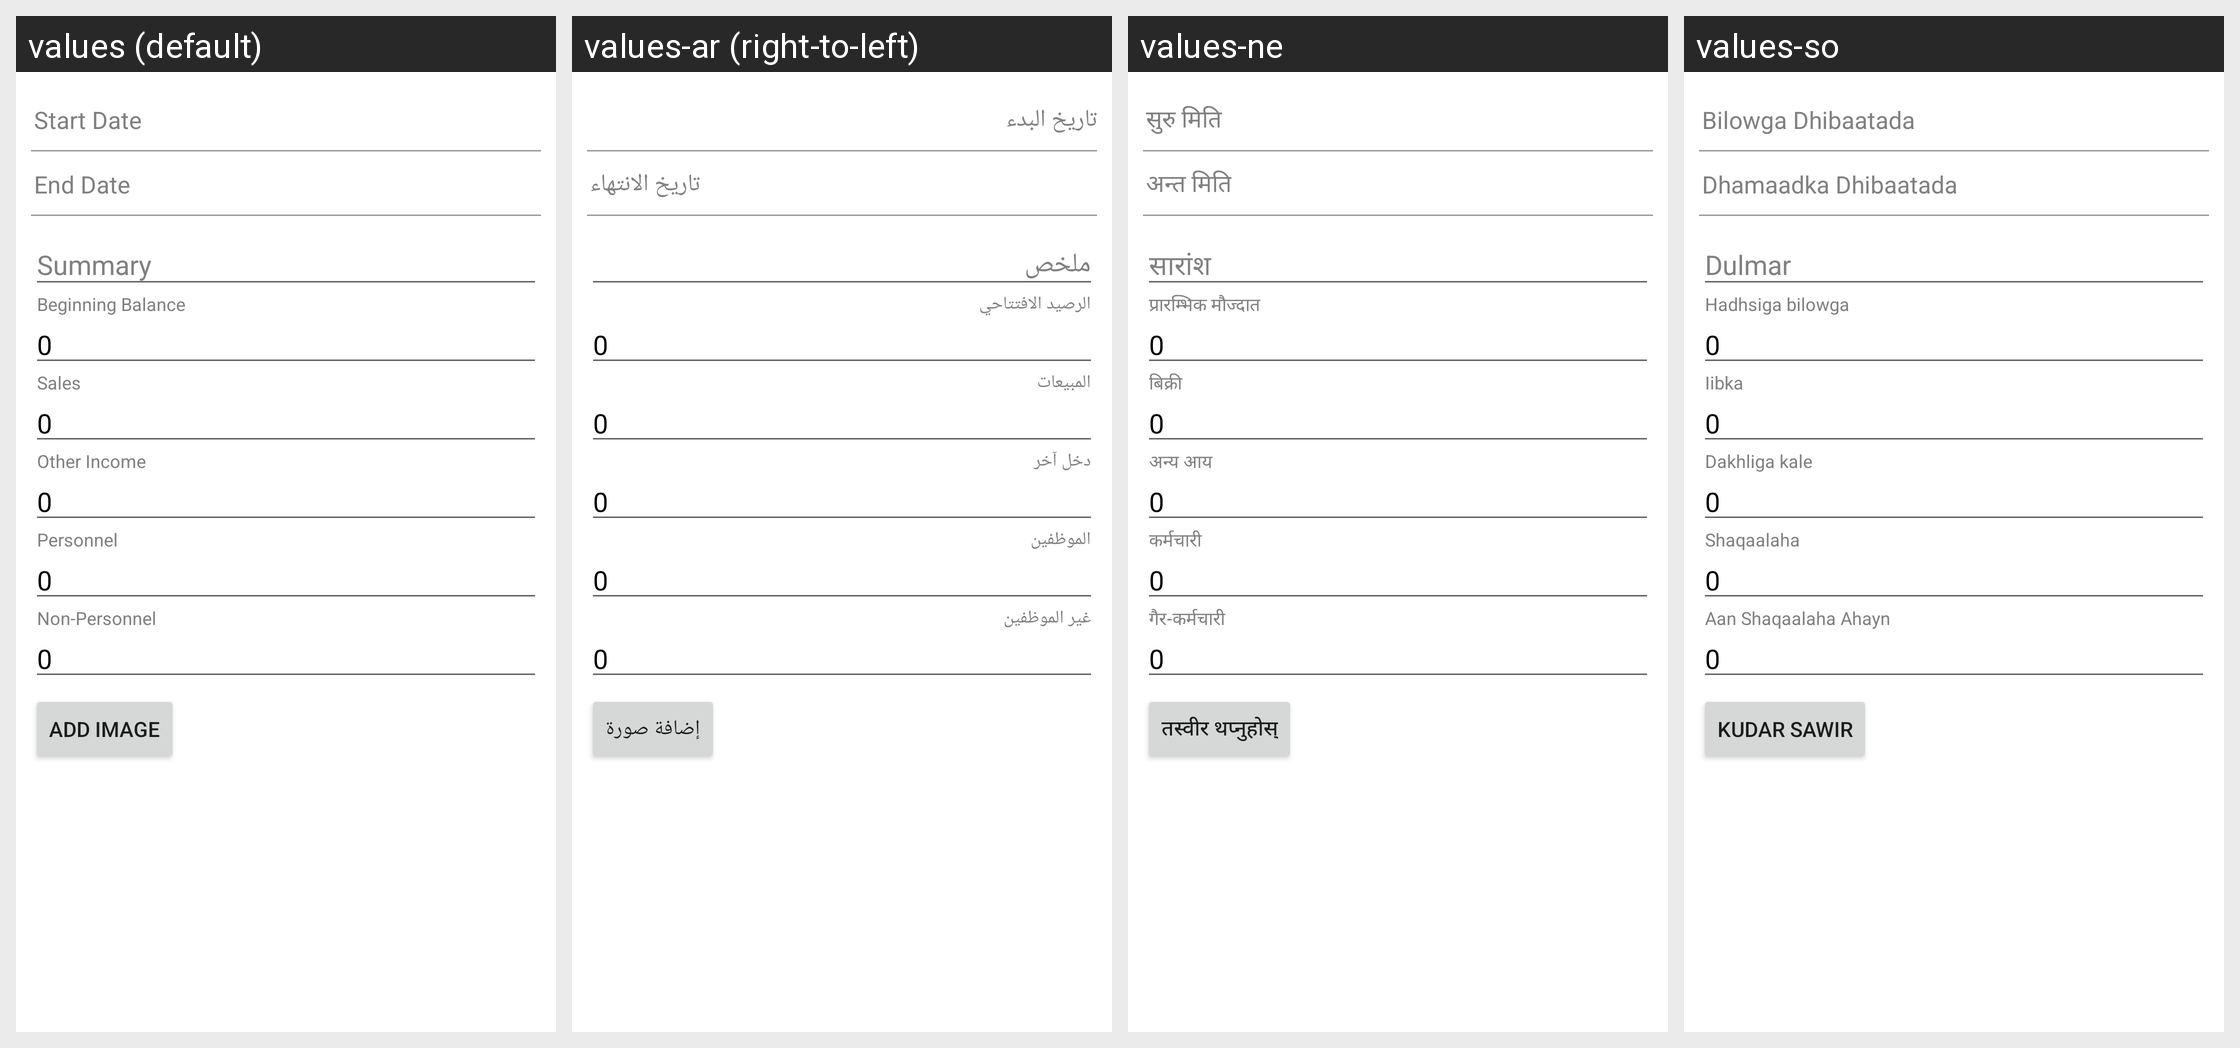

Locale-by-locale string values for the Android screen shown in this grid:
Android screen res/layout/dialog_add_report.xml rendered under 4 locales, left to right: values (default), values-ar (right-to-left), values-ne, values-so. Device: Nexus 5 (rendered at 1080×1920; each locale shown at half size, 540×960, under a caption strip naming it); theme MyMaterialTheme.
Other locales in the repository, not shown: values-es, values-fr.
Strings drawn on this screen, with the default value and each locale's value (text and hints the layout hard-codes, and strings that could not be matched under every locale, appear in the picture but are not listed):

start_date
  values: Start Date
  values-ar: تاريخ البدء
  values-ne: सुरु मिति
  values-so: Bilowga Dhibaatada

end_date
  values: End Date
  values-ar: تاريخ الانتهاء
  values-ne: अन्त मिति
  values-so: Dhamaadka Dhibaatada

add_image
  values: Add Image
  values-ar: إضافة صورة
  values-ne: तस्वीर थप्नुहोस्
  values-so: Kudar Sawir
